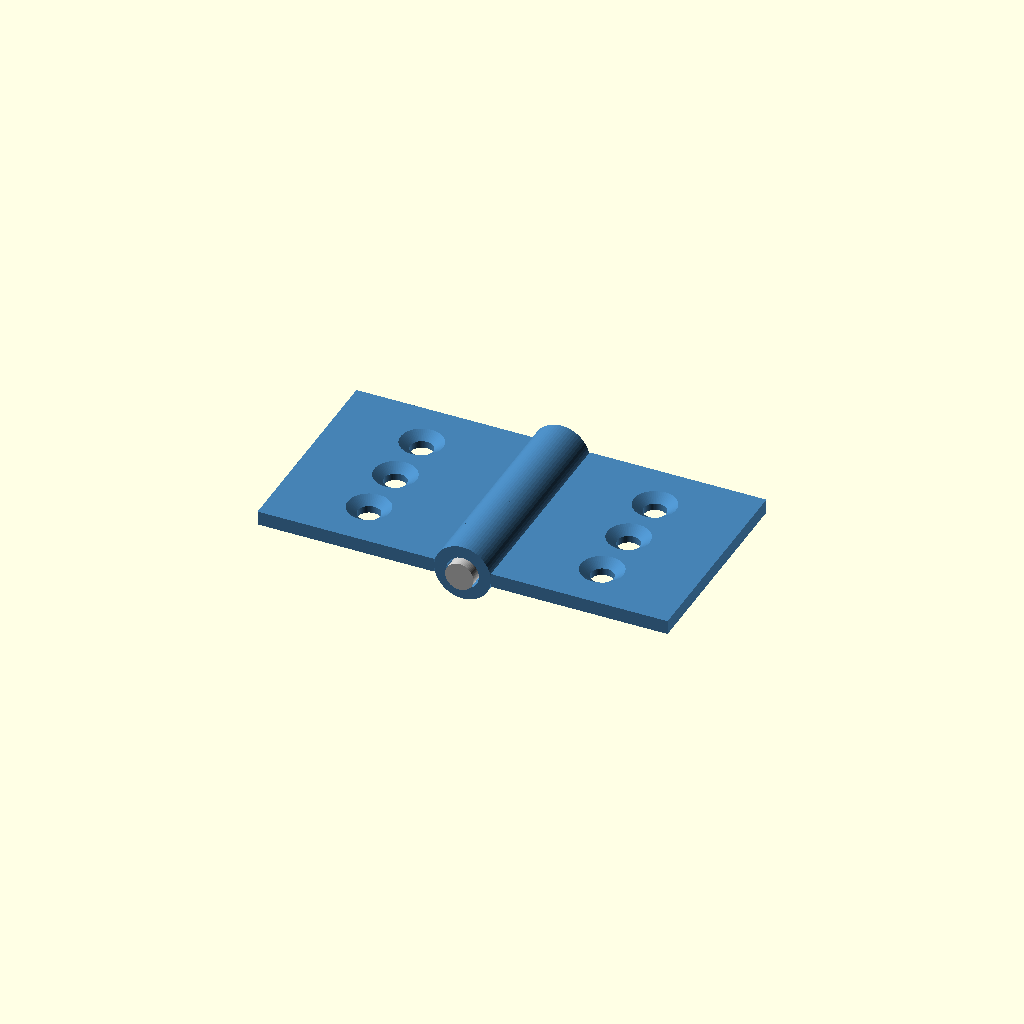
Cell 1: rendered with the file's own defaults.
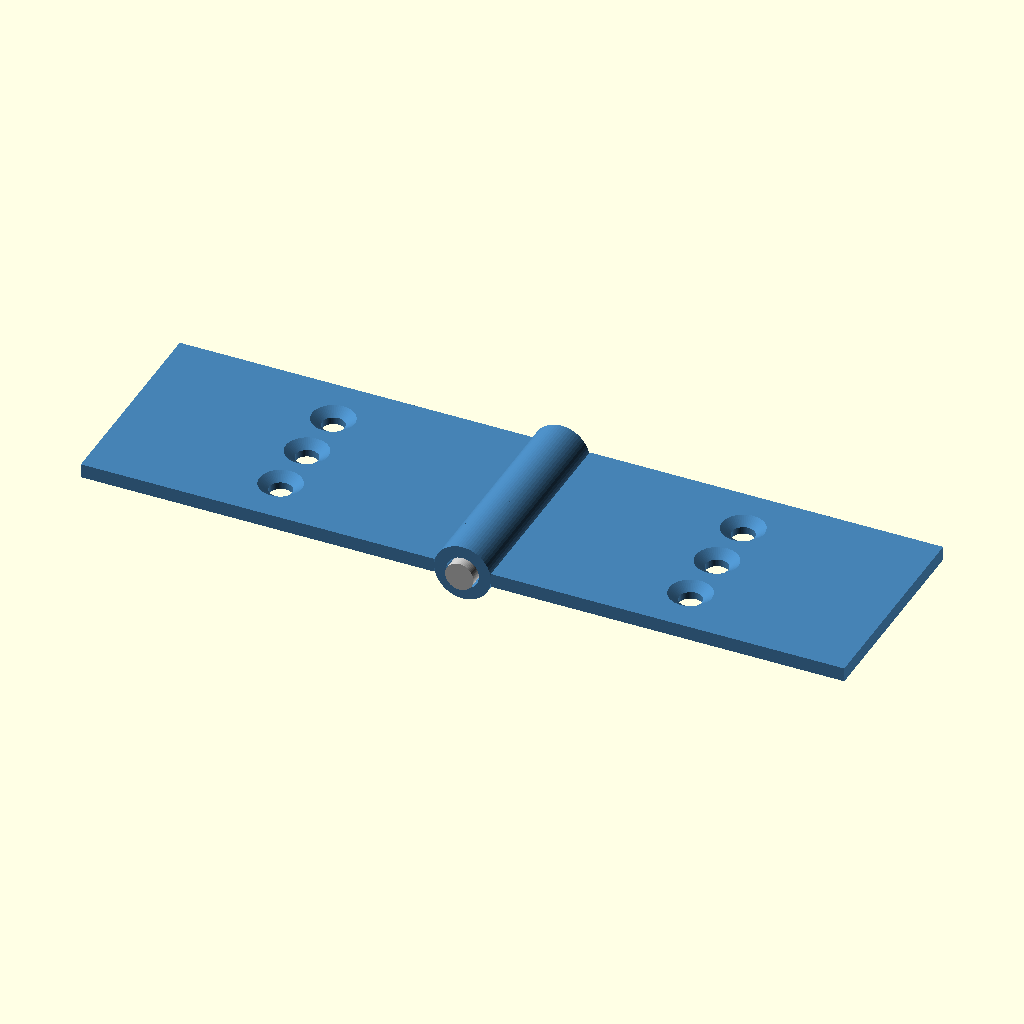
Cell 2: leaf_w = 50 (everything else at default).
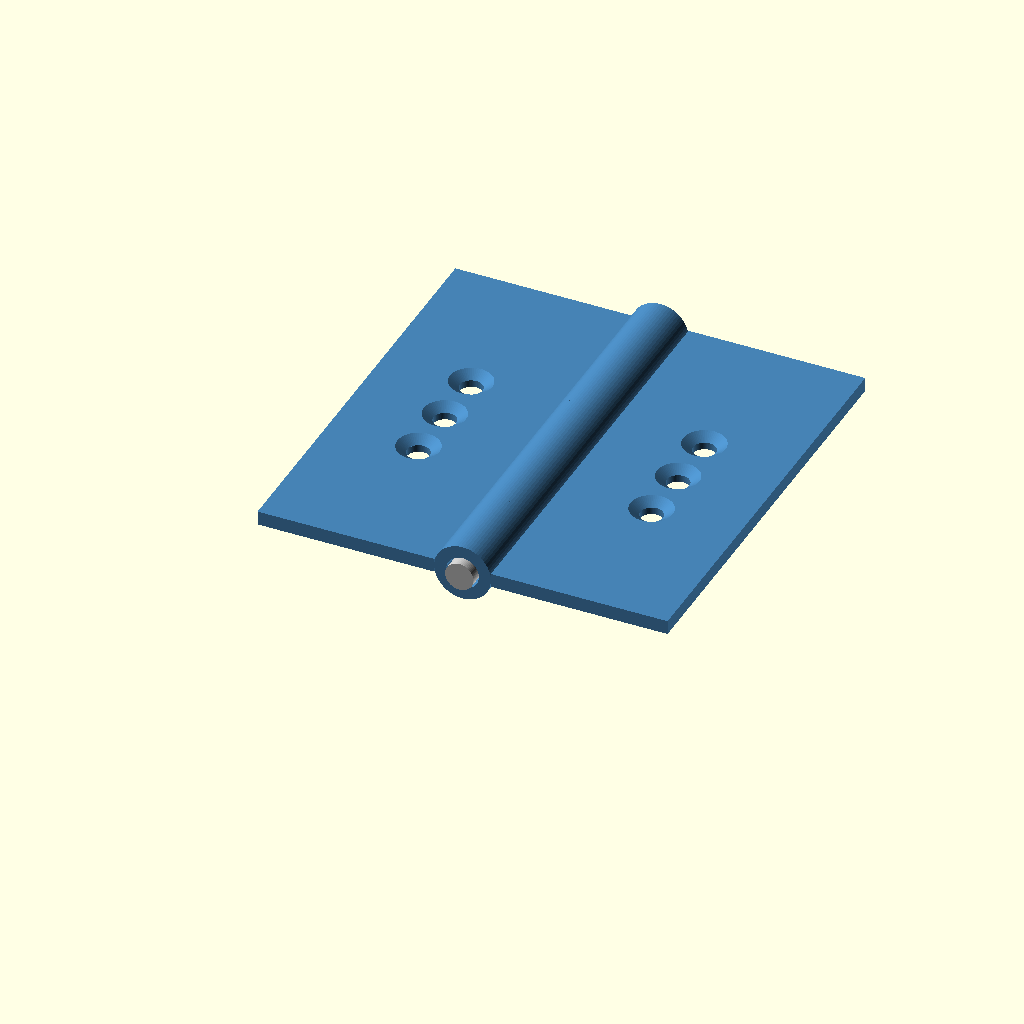
Cell 3: the same model with leaf_h = 60.
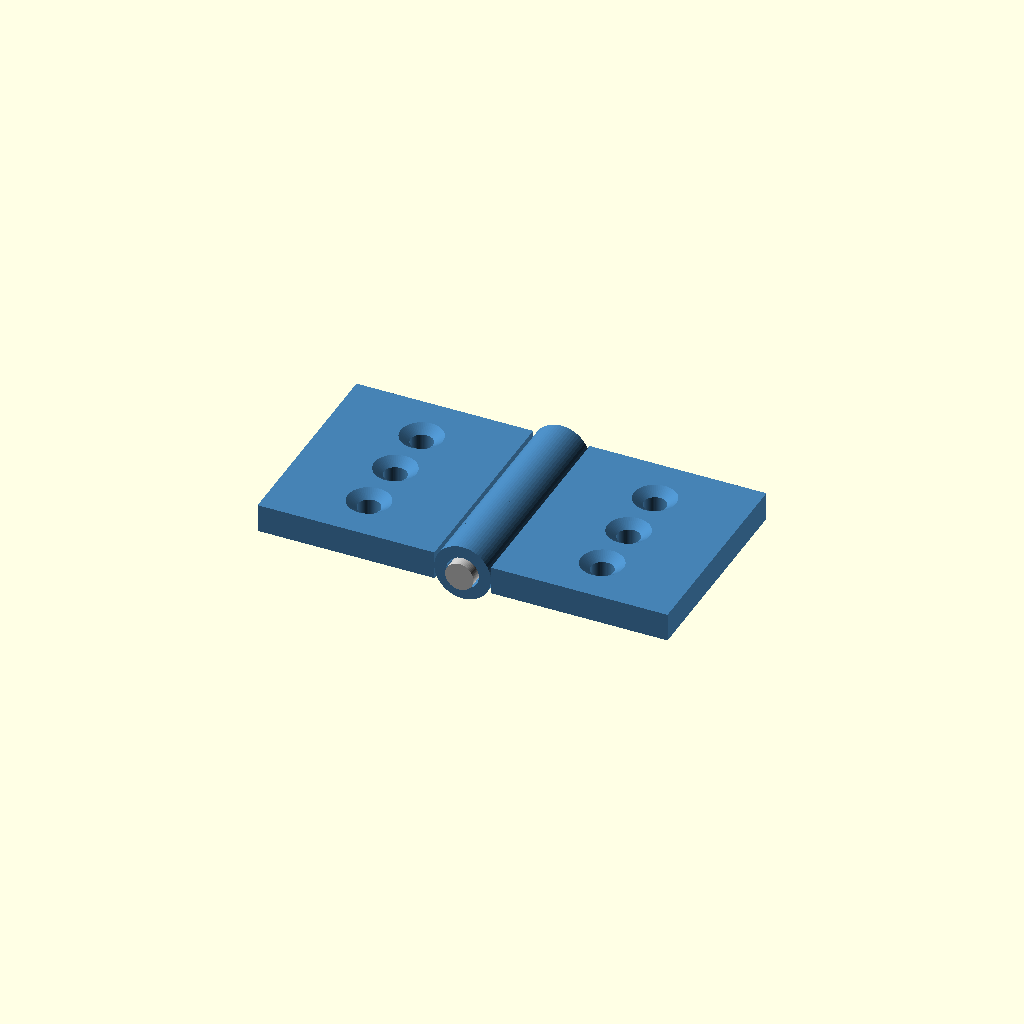
Cell 4: leaf_t = 4 (everything else at default).
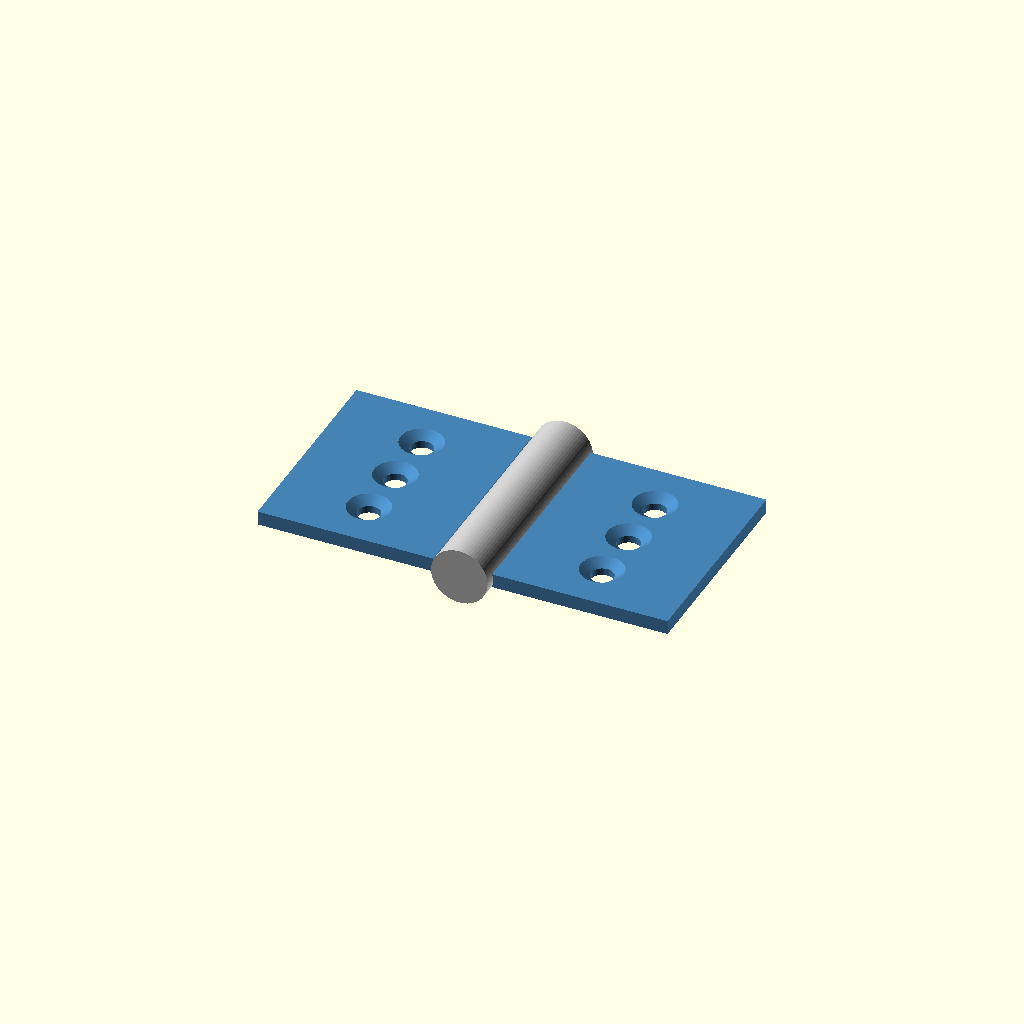
Cell 5 — pin_d set to 8, the other parameters unchanged.
One fixed orthographic camera (rotation 55°, 0°, 25°; colour scheme Cornfield) for every cell.
The OpenSCAD source (results/tier-3-butt-hinge/bare-max_claude-opus-4-6-c39134b1b4b9-2026-10-06T19-31-59-087Z/final.scad):
// Butt Hinge - 3 parts: left leaf, right leaf, pin
// 180° open position

$fn = 64;

// === Parameters ===
leaf_w      = 25;    // width (X direction, away from hinge)
leaf_h      = 30;    // height (Y direction, along pin axis)
leaf_t      = 2;     // thickness (Z direction)

pin_d       = 4;     // pin diameter
pin_len     = 32;    // pin length
pin_clear   = 0.3;   // clearance around pin

knuckle_od  = 8;     // knuckle outer diameter
knuckle_id  = pin_d + 2 * pin_clear; // 4.6 mm bore

num_segments = 5;
seg_len     = leaf_h / num_segments; // 6 mm each

// Countersink parameters
cs_d_top    = 6;     // countersink top diameter
cs_depth    = 1;     // countersink depth
cs_d_bot    = 3.2;   // through-hole diameter
hole_pitch  = 8;     // spacing along Y
hole_x_off  = leaf_w / 2 + knuckle_od / 2; // centre of hole row from X=0

// === Modules ===

// Single knuckle segment (centred at origin, along Y)
module knuckle_solid(len) {
    rotate([-90, 0, 0])
        cylinder(h = len, d = knuckle_od);
}

module knuckle_bore(len) {
    rotate([-90, 0, 0])
        cylinder(h = len + 0.1, d = knuckle_id);
}

// Countersunk hole (drilled in +Z then -Z, centred at origin)
// Plate top face at z = leaf_t/2, bottom at z = -leaf_t/2
module countersunk_hole() {
    // Through hole
    cylinder(h = leaf_t + 2, d = cs_d_bot, center = true);
    // Countersink cone on +Z face (surface mount side)
    translate([0, 0, leaf_t / 2 - cs_depth])
        cylinder(h = cs_depth + 0.01, d1 = cs_d_bot, d2 = cs_d_top);
}

// Row of 3 countersunk holes along Y, offset in X
module hole_row(x_sign) {
    x_pos = x_sign * hole_x_off;
    for (i = [-1, 0, 1]) {
        translate([x_pos, leaf_h / 2 + i * hole_pitch, 0])
            countersunk_hole();
    }
}

// --- Left Leaf (x < 0 side) ---
// Knuckle segments: indices 0, 2, 4  (3 pieces)
module left_leaf() {
    difference() {
        union() {
            // Plate: extends in -X from knuckle centre
            translate([-(leaf_w + knuckle_od / 2), 0, -leaf_t / 2])
                cube([leaf_w, leaf_h, leaf_t]);

            // Knuckles at segments 0, 2, 4
            for (seg = [0, 2, 4]) {
                translate([0, seg * seg_len, 0])
                    knuckle_solid(seg_len);
            }
        }
        // Bore through all knuckles
        translate([0, -1, 0])
            rotate([-90, 0, 0])
                cylinder(h = leaf_h + 2, d = knuckle_id);

        // Countersunk holes
        hole_row(-1);
    }
}

// --- Right Leaf (x > 0 side) ---
// Knuckle segments: indices 1, 3  (2 pieces)
module right_leaf() {
    difference() {
        union() {
            // Plate: extends in +X from knuckle centre
            translate([knuckle_od / 2, 0, -leaf_t / 2])
                cube([leaf_w, leaf_h, leaf_t]);

            // Knuckles at segments 1, 3
            for (seg = [1, 3]) {
                translate([0, seg * seg_len, 0])
                    knuckle_solid(seg_len);
            }
        }
        // Bore through all knuckles
        translate([0, -1, 0])
            rotate([-90, 0, 0])
                cylinder(h = leaf_h + 2, d = knuckle_id);

        // Countersunk holes
        hole_row(1);
    }
}

// --- Pin ---
module pin() {
    translate([0, -1, 0])   // 1 mm protrusion below
        rotate([-90, 0, 0])
            cylinder(h = pin_len, d = pin_d);
}

// === Assembly (180° open) ===
// Both leaves flat in XY plane, top faces at z = leaf_t/2

color("SteelBlue")  left_leaf();
color("SteelBlue")  right_leaf();
color("Silver")     pin();
Customizer parameters (derived from the source; name, type, default, range or options):
leaf_w: number, default 25
leaf_h: number, default 30
leaf_t: number, default 2
pin_d: number, default 4
pin_len: number, default 32
pin_clear: number, default 0.3
knuckle_od: number, default 8
num_segments: number, default 5
cs_d_top: number, default 6
cs_depth: number, default 1
cs_d_bot: number, default 3.2
hole_pitch: number, default 8
